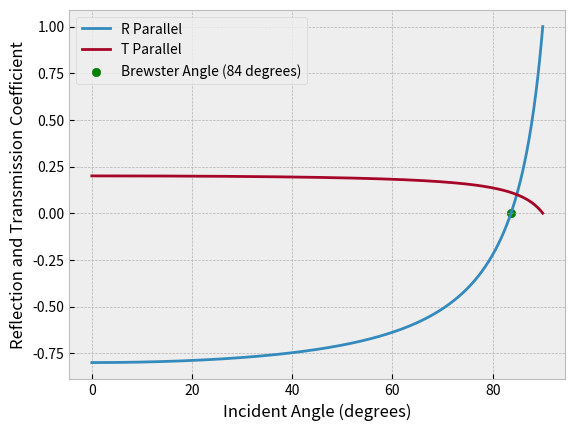
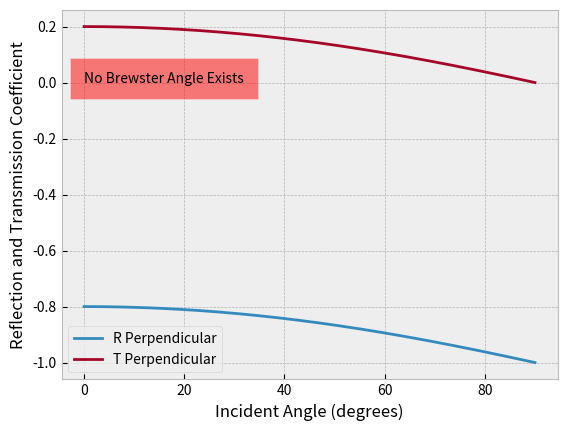

The script that saved these images, in order:
"""
[redacted]
[redacted]
Spring 2023, Electromagnetics
Self Check 10, Problem 1 & 2
"""

import matplotlib.pyplot as plt
import numpy as np

# Sets the characteristics of the 2 media - no other modifications necessary
mu_1r = 1
eps_1r = 1
mu_2r = 1
eps_2r = 81

# Sets angle for independent variable, converts to radians for math, and finds transmitted angle using Snell's Law
theta_i_deg = np.linspace(0, 90, 1000)
theta_i = np.deg2rad(theta_i_deg)
theta_t = np.arcsin(np.sqrt(mu_1r * eps_1r) * np.sin(theta_i)/np.sqrt(mu_2r * eps_2r))

# Natural constants
mu_0 = 4 * np.pi * 10**(-7)
eps_0 = 8.854 * 10**(-12)

# Calculates values of wave impedance for both media
eta_1 = np.sqrt((mu_0 * mu_1r)/(eps_0 * eps_1r))
eta_2 = np.sqrt((mu_0 * mu_2r)/(eps_0 * eps_2r))

def brewster_coeff(Rs):
    low = 10
    has_negative, has_positive, has_brewster = False, False, False
    for R in Rs:
        if abs(R) < abs(low):
            low = R

    if abs(low) > 0.01:
        return 10
    return low

# TM wave coefficients
R_par = (eta_2 * np.cos(theta_t) - eta_1 * np.cos(theta_i))/(eta_2 * np.cos(theta_t) + eta_1 * np.cos(theta_i))
T_par = (2 * eta_2 * np.cos(theta_i))/(eta_2 * np.cos(theta_t) + eta_1 * np.cos(theta_i))
# Find the Brewster angle (R=0), if it exists
TM_bc = brewster_coeff(R_par)
if TM_bc == 10:
    TM_brewster_index = 0
    TM_brewster = 0
    TM_brewster_label = 'No Brewster Angle Exists'
else:
    TM_brewster_index = np.where(R_par == brewster_coeff(R_par))
    TM_brewster = theta_i_deg[TM_brewster_index]
    TM_brewster_label = f'Brewster Angle ({round(TM_brewster[0])} degrees)'

# TE wave coefficients
R_perp = (eta_2 * np.cos(theta_i) - eta_1 * np.cos(theta_t))/(eta_2 * np.cos(theta_i) + eta_1 * np.cos(theta_t))
T_perp = (2 * eta_2 * np.cos(theta_i))/(eta_2 * np.cos(theta_i) + eta_1 * np.cos(theta_t))
# Find the Brewster angle (R=0), if it exists
TE_bc = brewster_coeff(R_perp)
if TE_bc == 10:
    TE_brewster_index = 0
    TE_brewster = 0
    TE_brewster_label = 'No Brewster Angle Exists'
else:
    TE_brewster_index = np.where(R_perp == brewster_coeff(R_perp))
    TE_brewster = theta_i_deg[TE_brewster_index]
    TE_brewster_label = f'Brewster Angle ({round(TE_brewster[0])} degrees)'

plt.style.use('bmh')

# Plot coefficients for TM wave
fig1, ax1 = plt.subplots()
ax1.plot(theta_i_deg, R_par, label="R Parallel")
ax1.plot(theta_i_deg, T_par, label="T Parallel")
if TM_bc != 10:
    ax1.scatter(TM_brewster, R_par[TM_brewster_index], label=TM_brewster_label, color='g')
else:
    ax1.text(0, 0, 'No Brewster Angle Exists', style='italic', bbox={'facecolor': 'red', 'alpha': 0.5, 'pad': 10})
plt.xlabel("Incident Angle (degrees)")
plt.ylabel("Reflection and Transmission Coefficient")
plt.legend()
plt.show()

# Plot coefficients for TE wave
fig2, ax2 = plt.subplots()
ax2.plot(theta_i_deg, R_perp, label="R Perpendicular")
ax2.plot(theta_i_deg, T_perp, label="T Perpendicular")
if TE_bc != 10:
    ax2.scatter(TE_brewster, R_perp[TE_brewster_index], label=TE_brewster_label, color='g')
else:
    ax2.text(0, 0, 'No Brewster Angle Exists', style='italic', bbox={'facecolor': 'red', 'alpha': 0.5, 'pad': 10})
plt.xlabel("Incident Angle (degrees)")
plt.ylabel("Reflection and Transmission Coefficient")
plt.legend()
plt.show()